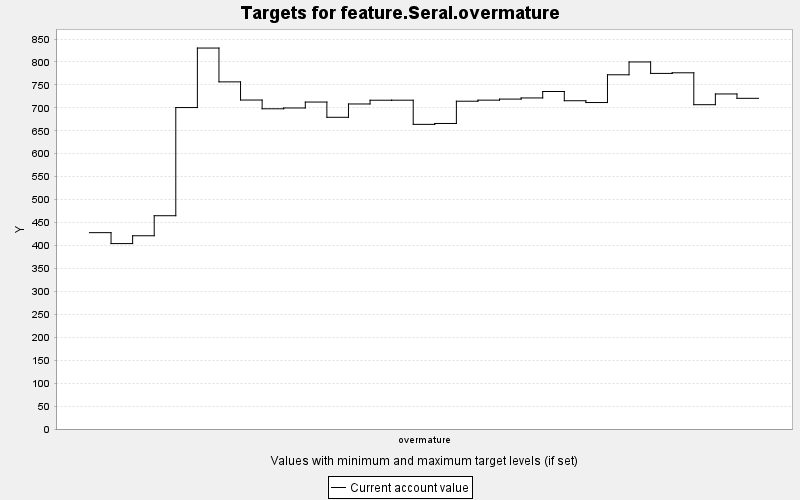

The file beside this chart, header and first rows:
TARGET, PERIOD, YEAR, PERIODWIDTH, MINIMUM, MAXIMUM, MINWEIGHT, MAXWEIGHT, CURRENT, SUMMARY
feature.Seral.overmature, 0, 0, 10.0, 0.0, 10000, 1.0, 1.0, 428, 0.0
feature.Seral.overmature, 1, 10, 10.0, 0.0, 10000, 1.0, 1.0, 404.1, 0.0
feature.Seral.overmature, 2, 20, 10.0, 0.0, 10000, 1.0, 1.0, 421.2, 0.0
feature.Seral.overmature, 3, 30, 10.0, 0.0, 10000, 1.0, 1.0, 464.9, 0.0
feature.Seral.overmature, 4, 40, 10.0, 0.0, 10000, 1.0, 1.0, 700.6, 0.0
feature.Seral.overmature, 5, 50, 10.0, 0.0, 10000, 1.0, 1.0, 830.3, 0.0
feature.Seral.overmature, 6, 60, 10.0, 0.0, 10000, 1.0, 1.0, 756.6, 0.0
feature.Seral.overmature, 7, 70, 10.0, 0.0, 10000, 1.0, 1.0, 717, 0.0
feature.Seral.overmature, 8, 80, 10.0, 0.0, 10000, 1.0, 1.0, 697.9, 0.0
feature.Seral.overmature, 9, 90, 10.0, 0.0, 10000, 1.0, 1.0, 699.7, 0.0
feature.Seral.overmature, 10, 100, 10.0, 0.0, 10000, 1.0, 1.0, 712.6, 0.0
feature.Seral.overmature, 11, 110, 10.0, 0.0, 10000, 1.0, 1.0, 679.4, 0.0
feature.Seral.overmature, 12, 120, 10.0, 0.0, 10000, 1.0, 1.0, 708.4, 0.0
feature.Seral.overmature, 13, 130, 10.0, 0.0, 10000, 1.0, 1.0, 716.6, 0.0
feature.Seral.overmature, 14, 140, 10.0, 0.0, 10000, 1.0, 1.0, 716.7, 0.0
feature.Seral.overmature, 15, 150, 10.0, 0.0, 10000, 1.0, 1.0, 664, 0.0
feature.Seral.overmature, 16, 160, 10.0, 0.0, 10000, 1.0, 1.0, 665.9, 0.0
feature.Seral.overmature, 17, 170, 10.0, 0.0, 10000, 1.0, 1.0, 714.4, 0.0
feature.Seral.overmature, 18, 180, 10.0, 0.0, 10000, 1.0, 1.0, 716.8, 0.0
feature.Seral.overmature, 19, 190, 10.0, 0.0, 10000, 1.0, 1.0, 719.1, 0.0
feature.Seral.overmature, 20, 200, 10.0, 0.0, 10000, 1.0, 1.0, 721.6, 0.0
feature.Seral.overmature, 21, 210, 10.0, 0.0, 10000, 1.0, 1.0, 735.6, 0.0
feature.Seral.overmature, 22, 220, 10.0, 0.0, 10000, 1.0, 1.0, 715.5, 0.0
feature.Seral.overmature, 23, 230, 10.0, 0.0, 10000, 1.0, 1.0, 711.6, 0.0
feature.Seral.overmature, 24, 240, 10.0, 0.0, 10000, 1.0, 1.0, 772.1, 0.0
feature.Seral.overmature, 25, 250, 10.0, 0.0, 10000, 1.0, 1.0, 800, 0.0
feature.Seral.overmature, 26, 260, 10.0, 0.0, 10000, 1.0, 1.0, 775.1, 0.0
feature.Seral.overmature, 27, 270, 10.0, 0.0, 10000, 1.0, 1.0, 776.4, 0.0
feature.Seral.overmature, 28, 280, 10.0, 0.0, 10000, 1.0, 1.0, 706.9, 0.0
feature.Seral.overmature, 29, 290, 10.0, 0.0, 10000, 1.0, 1.0, 730.3, 0.0
feature.Seral.overmature, 30, 300, 10.0, 0.0, 10000, 1.0, 1.0, 720.8, 0.0
